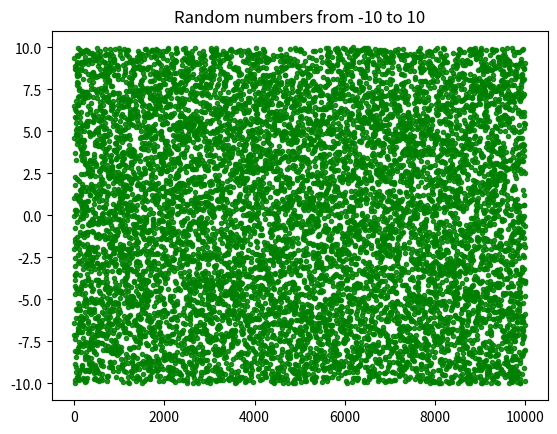

The matplotlib source for this figure:
#! /Library/Frameworks/Python.framework/Versions/3.8/bin/python3
import numpy as np
import matplotlib.pyplot as plt


def main():
    print('hello world!')
    random_plot(-10, 10, 10000)


def random_plot(mmin=0, mmax=1, llength=100):
    x = np.arange(llength)
    y = np.random.random_sample(llength) * (mmax - mmin) + mmin

    fig, ax = plt.subplots()
    ax.plot(x, y, '.g', alpha=0.85, lw=3.5)
    plt.title('Random numbers from {} to {}'.format(str(mmin), str(mmax)), loc='center')
    plt.show()


if __name__ == '__main__':
    main()
